Image classification data set "DataSet" (arkalim/Deep-Learning on GitHub). Class labels (5): ball, left, return, right, stop.

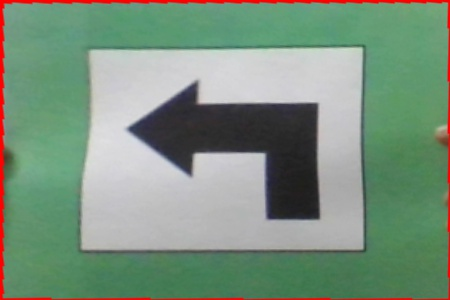
Label: left

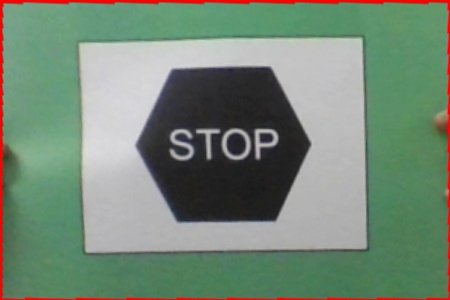
Label: stop

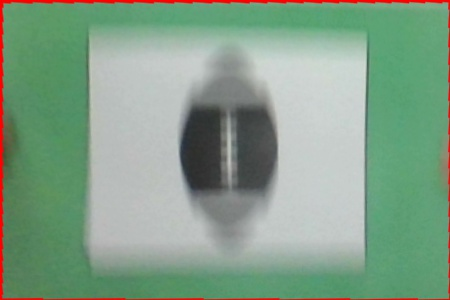
Label: ball

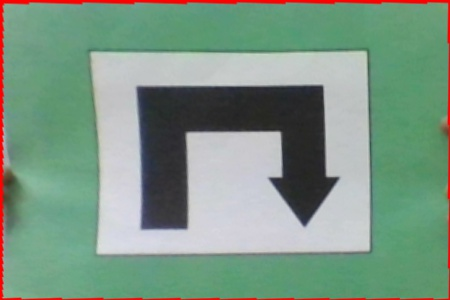
Label: return

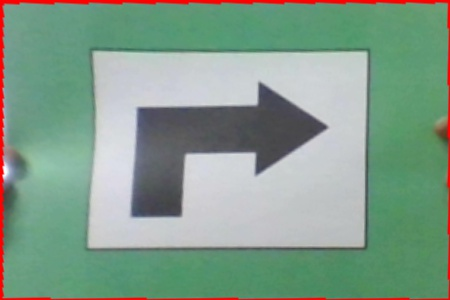
Label: right

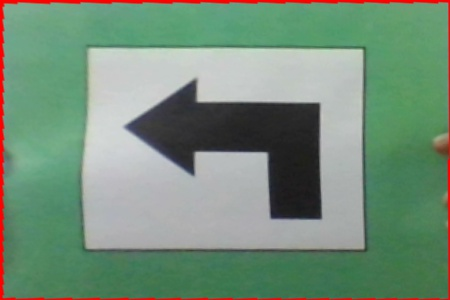
Label: left
